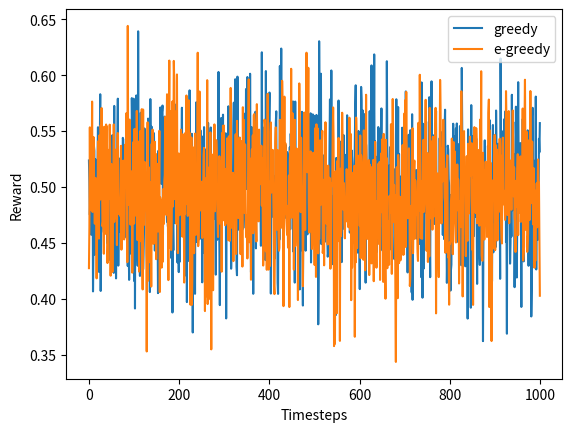

Source code (Python):
import numpy as np
import matplotlib.pyplot as plt
import random


class GaussianBandit:
    def __init__(self):
        self._arm_means = np.random.uniform(0., 1., 10)  # Sample some means
        self.n_arms = len(self._arm_means)
        self.rewards = []
        self.total_played = 0

    def reset(self):
        self.rewards = []
        self.total_played = 0

    def play_arm(self, a):
        reward = np.random.normal(self._arm_means[a], 1.)  # Use sampled mean and covariance of 1.
        self.total_played += 1
        self.rewards.append(reward)
        return reward


def greedy(bandit, timesteps):
    rewards = np.zeros(bandit.n_arms)
    n_plays = np.zeros(bandit.n_arms)
    Q = np.zeros(bandit.n_arms)
    possible_arms = range(bandit.n_arms)

    # TODO: init variables (rewards, n_plays, Q) by playing each arm once

    # Main loop
    while bandit.total_played < timesteps:
        # This example shows how to play a random arm:
        a = random.choice(possible_arms)
        reward_for_a = bandit.play_arm(a)
        # TODO: instead do greedy action selection
        # TODO: update the variables (rewards, n_plays, Q) for the selected arm


def epsilon_greedy(bandit, timesteps):
    # TODO: epsilon greedy action selection (you can copy your code for greedy as a starting point)
    while bandit.total_played < timesteps:
        reward_for_a = bandit.play_arm(0)  # Just play arm 0 as placeholder


def main():
    n_episodes = 500  # TODO: set to 10000 to decrease noise in plot
    n_timesteps = 1000
    rewards_greedy = np.zeros(n_timesteps)
    rewards_egreedy = np.zeros(n_timesteps)

    for i in range(n_episodes):
        if i % 100 == 0:
            print("current episode: " + str(i))

        b = GaussianBandit()  # initializes a random bandit
        greedy(b, n_timesteps)
        rewards_greedy += b.rewards

        b.reset()  # reset the bandit before running epsilon_greedy
        epsilon_greedy(b, n_timesteps)
        rewards_egreedy += b.rewards

    rewards_greedy /= n_episodes
    rewards_egreedy /= n_episodes
    plt.plot(rewards_greedy, label="greedy")
    print("Total reward of greedy strategy averaged over " + str(n_episodes) + " episodes: " + str(np.sum(rewards_greedy)))
    plt.plot(rewards_egreedy, label="e-greedy")
    print("Total reward of epsilon greedy strategy averaged over " + str(n_episodes) + " episodes: " + str(np.sum(rewards_egreedy)))
    plt.legend()
    plt.xlabel("Timesteps")
    plt.ylabel("Reward")
    plt.savefig('bandit_strategies.eps')
    plt.show()


if __name__ == "__main__":
    main()
